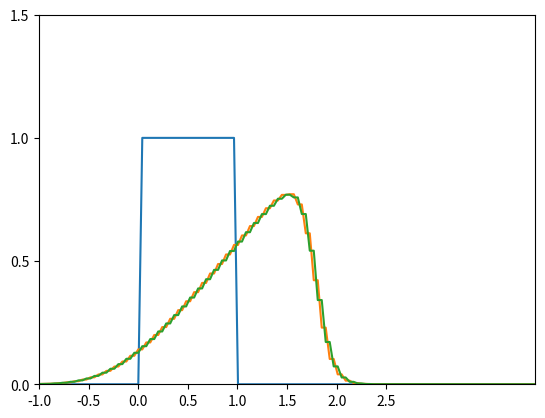

Python code for this plot:
import numpy as np
import matplotlib.pyplot as plt
import time

#OBS:
#Construir para burgers e condição Rankine - Hugoniot - função por partes com um salto
#Funçao lambda Q -> f(Q)

# Burgers Equation:
# U_y + f(U)_x = 0

# Criando a malha:
nx = 200
x = np.linspace(-4,4,nx)
dx = x[2] - x[1] # definindo o passo delta x

#Calculando os pontos médios de x em cada volume de controle
xmid = np.zeros(nx)
xmid[nx-1] = x[nx -1]
for i in range(0, nx - 1):
    xmid[i] = 0.5*(x[i] + x[i+1])
    
    
#Definindo o passo de tempo com a condição CFL #OBS
CFL = 0.5
dt = CFL*dx
#Definindo o número de passos até o ponto 1.6
t = np.arange(0,1.6 + dt, dt)
nt = len(t)

#Definindo função U0(x) - condição inicial
# e calculando nos pontos médios da malha
# U0(x) = 2        if x < 0
#         1        if 0 <= x < 2
#         0        if x > 2
u0x = np.zeros(nx)

# 1)
for i in range(0, nx-1):
    if xmid[i] >= 0 and xmid[i] < 1:
        u0x[i] = 1
    else:
        u0x[i] = 0

# 2)
#for i in range(0, nx-1):
#    if xmid[i] < 0:
#        u0x[i] = 2
#    if xmid[i] >= 0 and xmid[i] < 2:
#        u0x[i] = 1 
#    if xmid[i] >= 2: 
#        u0x[i] = 0
        
# Criando o vetor para definir f(U):
# f(U) = U^2/2
f_u = np.zeros(nx)

for i in range(0, nx-1):
    f_u[i] = 0.5*(u0x[i]**2)
    
    ####### Definir uma função
    
# Copiando o vetor u0x para plotar o gráfico
u0x_old = np.copy(u0x)
u0x_new = np.zeros(nx)

# Definindo contador
z = 0

# Definindo o loop:
while z <= nt:
    #Definindo f(U):
    for i in range(0, nx-1):
        f_u[i] = 0.5*(u0x_old[i]**2)
    
    # Implementando o método numerico de Lax-Friedrichs
    for k in range(1,nx-1):
        u0x_new[k] = (u0x_old[k-1] + u0x_old[k+1])*(0.5) - (dt/dx)*(0.5)*(f_u[k+1] - f_u[k-1])
        # Condicao de contorno
        # u0x_new[0] = 0
        # u0x_new[n-1] = 0

    #Plotando o grafico
    plt.clf()
    plt.plot(xmid, u0x, xmid ,u0x_old, xmid, u0x_new)
    #plt.plot(xmid, u0x, color="blue", linewidth=1.0, linestyle="-")
    #plt.plot(xmid, u0x_old, color="green", linewidth=1.5, linestyle=":")
    #plt.plot(xmid, u0x_new, color="red", linewidth=2.0, linestyle="-.")
    # Definindo limite do eixo x
    plt.xlim(-1, 4.0)
    plt.xticks(np.arange(-1, 3, 0.5))
    # Definindo limite do eixo y
    plt.ylim(0, 1)
    plt.yticks(np.arange(0, 2.0, 0.5))
    plt.show()
    time.sleep(0.05)
    u0x_old = np.copy(u0x_new)
    # Somando um passo de tempo no contador    
    z +=1
